Dataset: BCCD_410_split (GitHub, kylewang1999/BCCD_Dataset). Classes: eosinophil, lymphocyte, monocyte, neutrophil, basophil.

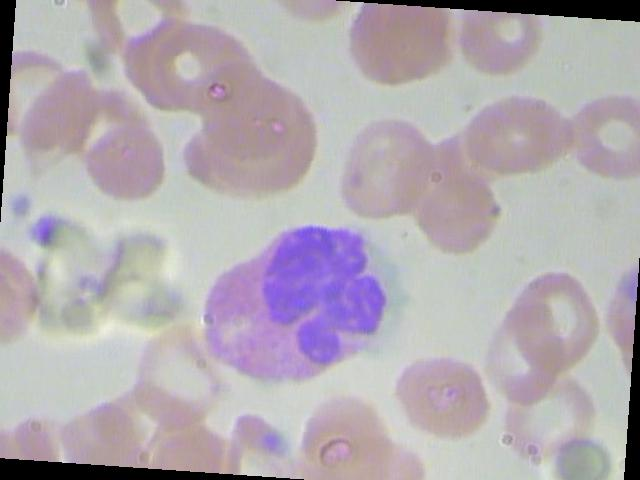
Label: eosinophil

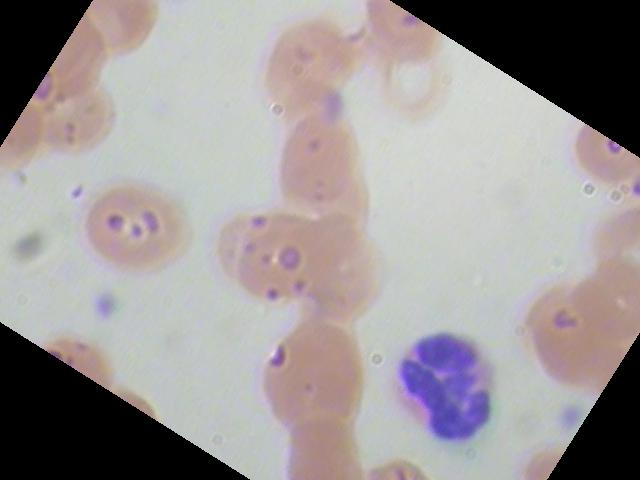
Label: neutrophil

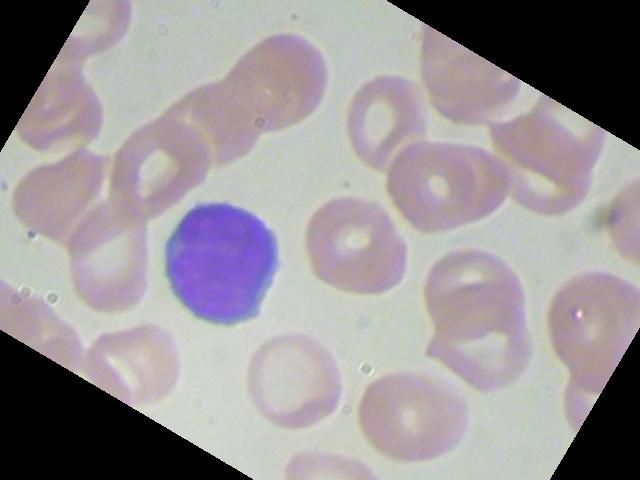
Label: lymphocyte

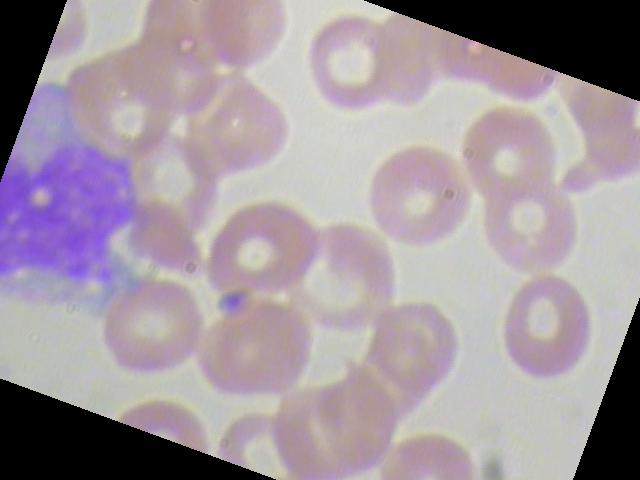
Label: monocyte

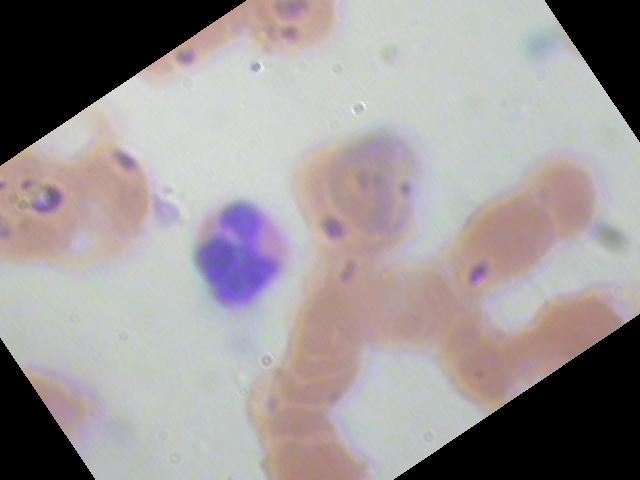
Label: neutrophil

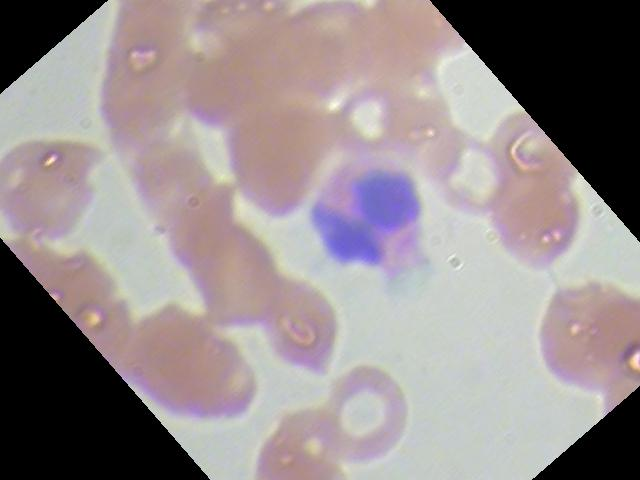
Label: eosinophil
